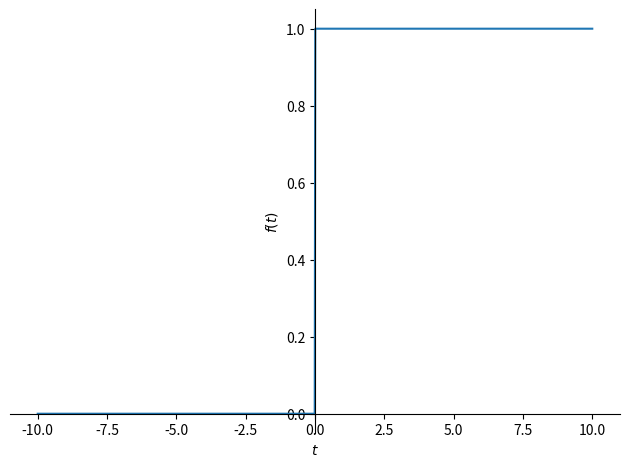
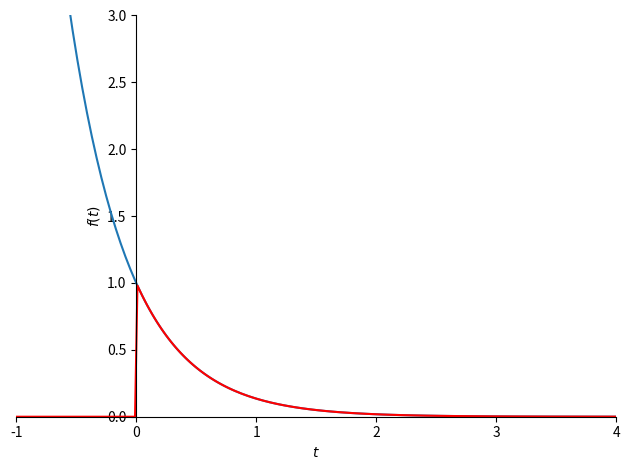

The matplotlib source for these figures, in order:
# -*- coding: utf-8 -*-
"""
Laplace Transforms with SymPy

https://dynamics-and-control.readthedocs.io/en/latest/1_Dynamics/3_Linear_systems/Laplace%20transforms.html

"""

import sympy

import matplotlib.pyplot as plt


t, s = sympy.symbols('t, s')
a = sympy.symbols('a', real=True, positive=True)

f = sympy.exp(-a*t)
f
print(f)

print(sympy.integrate(f*sympy.exp(-s*t), (t, 0, sympy.oo)))
print("")


F = sympy.laplace_transform(f, t, s, noconds=True)
print(F)

def L(f):
    return sympy.laplace_transform(f, t, s, noconds=True)

def invL(F):
    return sympy.inverse_laplace_transform(F, s, t)

print(invL(F))

print(sympy.Heaviside(t))
sympy.plot(sympy.Heaviside(t))

print(invL(F).subs({a: 2}))
p = sympy.plot(f.subs({a: 2}), invL(F).subs({a: 2}),
               xlim=(-1, 4), ylim=(0, 3), show=False)
p[1].line_color = 'red'
p.show()


#----------
omega = sympy.Symbol('omega', real=True)
exp = sympy.exp
sin = sympy.sin
cos = sympy.cos
functions = [1,
         t,
         exp(-a*t),
         t*exp(-a*t),
         t**2*exp(-a*t),
         sin(omega*t),
         cos(omega*t),
         1 - exp(-a*t),
         exp(-a*t)*sin(omega*t),
         exp(-a*t)*cos(omega*t),
         ]

print("")
print(functions)
print("")
Fs = [L(f) for f in functions]
print(Fs)
